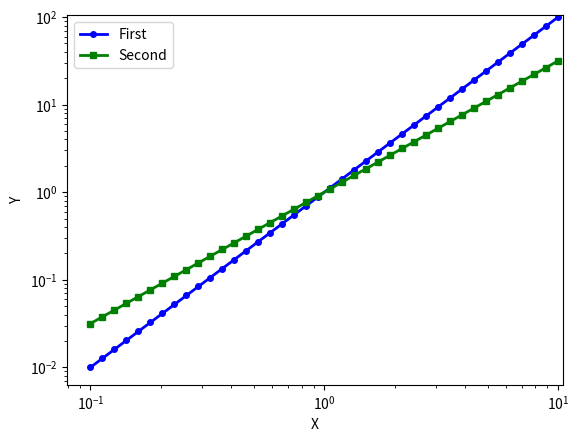

Here is the Python script that generated this plot:
import matplotlib.pyplot as plt
import numpy as np

#plt.plot([0,1,4,9,16])
#plt.show()

x = np.logspace(-1,1,40)
y1 = x ** 2.0
y2 = x**1.5
plt.loglog(x, y1, "bo-", linewidth=2, markersize=4, label="First")    #label == tag
plt.loglog(x, y2, "gs-", linewidth=2, markersize=4, label="Second")

plt.xlabel("X")     #set label for x axis
plt.ylabel("Y")     #set label for y axis
plt.axis([-0.5, 10.5, -5, 105])
plt.legend(loc="upper left")        #show the tag for each graph at the inputed location
plt.savefig("plot2.pdf")
#plt.show()